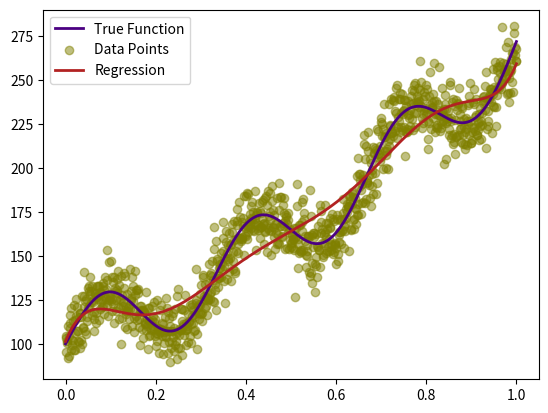

Source code (Python):
import numpy as np
import matplotlib.pyplot as plt
import random


def Polynom(x):
    #  Возвращаем матрицу, в которой каждый столбец содержит значения степеней от 1 до 100 для каждого элемента массива
    polinom = [x ** i for i in range(1, 101)]
    global pol_grad
    pol_grad = random.randint(0,99)
    pol = polinom[pol_grad]
    return pol

def create_basis_matrix(x, functions):
    basis_matrix = np.ones((len(x), len(functions)))
    for i, func in enumerate(functions):
        if func == 'sin':
            basis_matrix[:, i] = np.sin(x)
        elif func == 'cos':
            basis_matrix[:, i] = np.cos(x)
        elif func == 'sin2':
            basis_matrix[:, i] = np.sin(x*2)
        elif func == 'cos2':
            basis_matrix[:, i] = np.cos(x*2)
        elif func == 'sinsin':
            basis_matrix[:, i] = np.sin(x**2)
        elif func == 'coscos':
            basis_matrix[:, i] = np.cos(x**2)
        elif func == 'exp':
            basis_matrix[:, i] = np.exp(x)
        elif func == 'sqrt':
            basis_matrix[:, i] = np.sqrt(x)
        elif func == 'cosh':
            basis_matrix[:, i] = np.cosh(x)
        elif func == 'sinh':
            basis_matrix[:, i] = np.sinh(x)
        elif func == 'tanh':
            basis_matrix[:, i] = np.tanh(x)
        elif func == 'tan':
            basis_matrix[:, i] = np.tan(x)
        elif func == 'polinom':
            basis_matrix[:, i] = Polynom(x)
        else:
            raise ValueError("Unknown basis function")
    return basis_matrix




def Lambda():
    # Создаем список, который содержит различные значения коэффициента регуляризации(alpha) для использования в регрессии с регуляризацией
    lambda_list = [np.power(0.1, 10), np.power(0.1, 9), np.power(0.1, 8),
                   np.power(0.1, 7), np.power(0.1, 6), np.power(0.1, 5),
                   np.power(0.1, 4), np.power(0.1, 3), np.power(0.1, 2),
                   np.power(0.1, 1), 0.5, 1, 10, 50, 500, 1000]
    return lambda_list


def ShuffleAndDistribution(N, x, t):
    # Создаем индексы и перемешиваем их
    indices = np.arange(N)
    np.random.shuffle(indices)

    # Применяем перемешанные индексы к массивам x и t
    x_shuffled = x[indices]
    t_shuffled = t[indices]

    size = len(x_shuffled)

    # Индексы для каждой части
    train_indices = np.arange(0, int(0.7 * size))
    validation_indices = np.arange(int(0.7 * size), int(0.7 * size) + int(0.15 * size))
    test_indices = np.arange(int(0.7 * size) + int(0.15 * size), size)

    # Разбиение данных
    x_train, t_train = x_shuffled[train_indices], t_shuffled[train_indices]
    x_validation, t_validation = x_shuffled[validation_indices], t_shuffled[validation_indices]
    x_test, t_test = x_shuffled[test_indices], t_shuffled[test_indices]
    return x_train, t_train, x_validation, t_validation, x_test, t_test




def SelectionBestParameters(x_train, t_train, x_validation, t_validation, N, MinError):
    function_list = ['sin', 'cos', 'exp', 'sqrt', 'cosh', 'sinh', 'tanh', 'tan', 'cos2', 'sin2', 'polinom']
    lambda_list = Lambda()

    w_best, best_basis, alpha_best = None, None, None

    for i in range(0, 20):
        # Случайный выбор числа базисных функций
        num_functions = np.random.randint(3, 9)
        # Случайный выбор базисных функций без повторений
        selected_functions = np.random.choice(function_list, size=num_functions, replace=False)
        # Формирование базисных функций
        bases = [1] + list(selected_functions)
        # Построение матриц базисных функций
        # Строим матрицы базисных функций для тренировочной и валидационной выборок
        F_train = np.column_stack([np.ones(len(x_train))] + [create_basis_matrix(x_train, selected_functions)])
        F_validation = np.column_stack([np.ones(len(x_validation))] + [create_basis_matrix(x_validation, selected_functions)])
        I = np.eye(np.shape(np.transpose(F_train) @ F_train)[0])

        # Подбор параметров модели
        for alpha in lambda_list:
            # Параметр модели
            w = np.linalg.inv(np.transpose(F_train) @ F_train + alpha * I) @ np.transpose(F_train) @ t_train
            # Ошибка на валидационной выборке
            Error_validation = 1 / N * np.sum((t_validation - F_validation @ np.transpose(w)) ** 2)
            if Error_validation < MinError:
                w_best = w
                best_basis = bases
                alpha_best = alpha
                MinError = Error_validation

    return function_list, w_best, best_basis, alpha_best, MinError

def CalcError(x_test, t_test, w_best, best_basis, N):
    # Вычисление ошибки на тестовой выборке

    # Строим матрицу базисных функций для тестовой выборки
    F_test = np.column_stack([np.ones(len(x_test))] + [create_basis_matrix(x_test, best_basis[1:])])
    # Вычисляем ошибку на тестовой выборке с использованием найденных параметров модели
    E_test = 1 / N * np.sum((t_test - F_test @ np.transpose(w_best)) ** 2)
    return E_test

def PredictingValues(x, b_best, w_best):
    # Предсказываем значеня целевой переменной для новых данных

    # Строим матрицу базисных функций для новых данных
    F_new = np.column_stack([np.ones(len(x))] + [create_basis_matrix(x, b_best[1:])])
    # Вычисляем предсказанные значения целевой переменной y для новых данных с использованием найденных параметров модели
    y = F_new @ w_best
    return y

def BestFunctions(best_basis, function_list):
    if '1' in best_basis:
        if 'polinom' in best_basis:
            index_to_replace = best_basis.index('polinom')
            best_basis[index_to_replace] = f'x^{pol_grad}'
        print("Набор лучших базисных функций: ", '1', best_basis[1:])
    else:
        if 'polinom' in best_basis:
            index_to_replace = best_basis.index('polinom')
            best_basis[index_to_replace] = f'x^{pol_grad}'
        print("Набор лучших базисных функций: ", best_basis)


def GraphPlot(x,z,t,y):
    plt.plot(x, z, color='indigo',  label='True Function', linewidth=2)
    plt.scatter(x, t, color='olive', alpha=0.5, label='Data Points')
    plt.plot(x, y, color='firebrick', label='Regression', linewidth=2)
    plt.legend()
    plt.show()


if __name__ == '__main__':
    # Условие
    N = 1000
    x = np.linspace(0, 1, N)
    z = 20 * np.sin(2 * np.pi * 3 * x) + 100 * np.exp(x)
    error = 10 * np.random.randn(N)
    t = z + error

    # lambda_list = Lambda()
    x_train, t_train, x_validation, t_validation, x_test, t_test = ShuffleAndDistribution(N, x, t)
    MinError = float('inf')
    function_list, w_best, best_basis, alpha_best, MinError = SelectionBestParameters(x_train, t_train, x_validation, t_validation, N, MinError)
    E_test = CalcError(x_test, t_test, w_best, best_basis, N)
    y = PredictingValues(x, best_basis, w_best)
    print("||======================||======================||======================||======================||")
    print("Значение ошибки на test части: ", E_test)
    print("||======================||======================||======================||======================||")
    print("Лучший коэффицент регуляризации: ", f'{alpha_best:.10f}')
    print("||======================||======================||======================||======================||")
    BestFunctions(best_basis, function_list)
    print("||======================||======================||======================||======================||")

    GraphPlot(x,z,t,y)